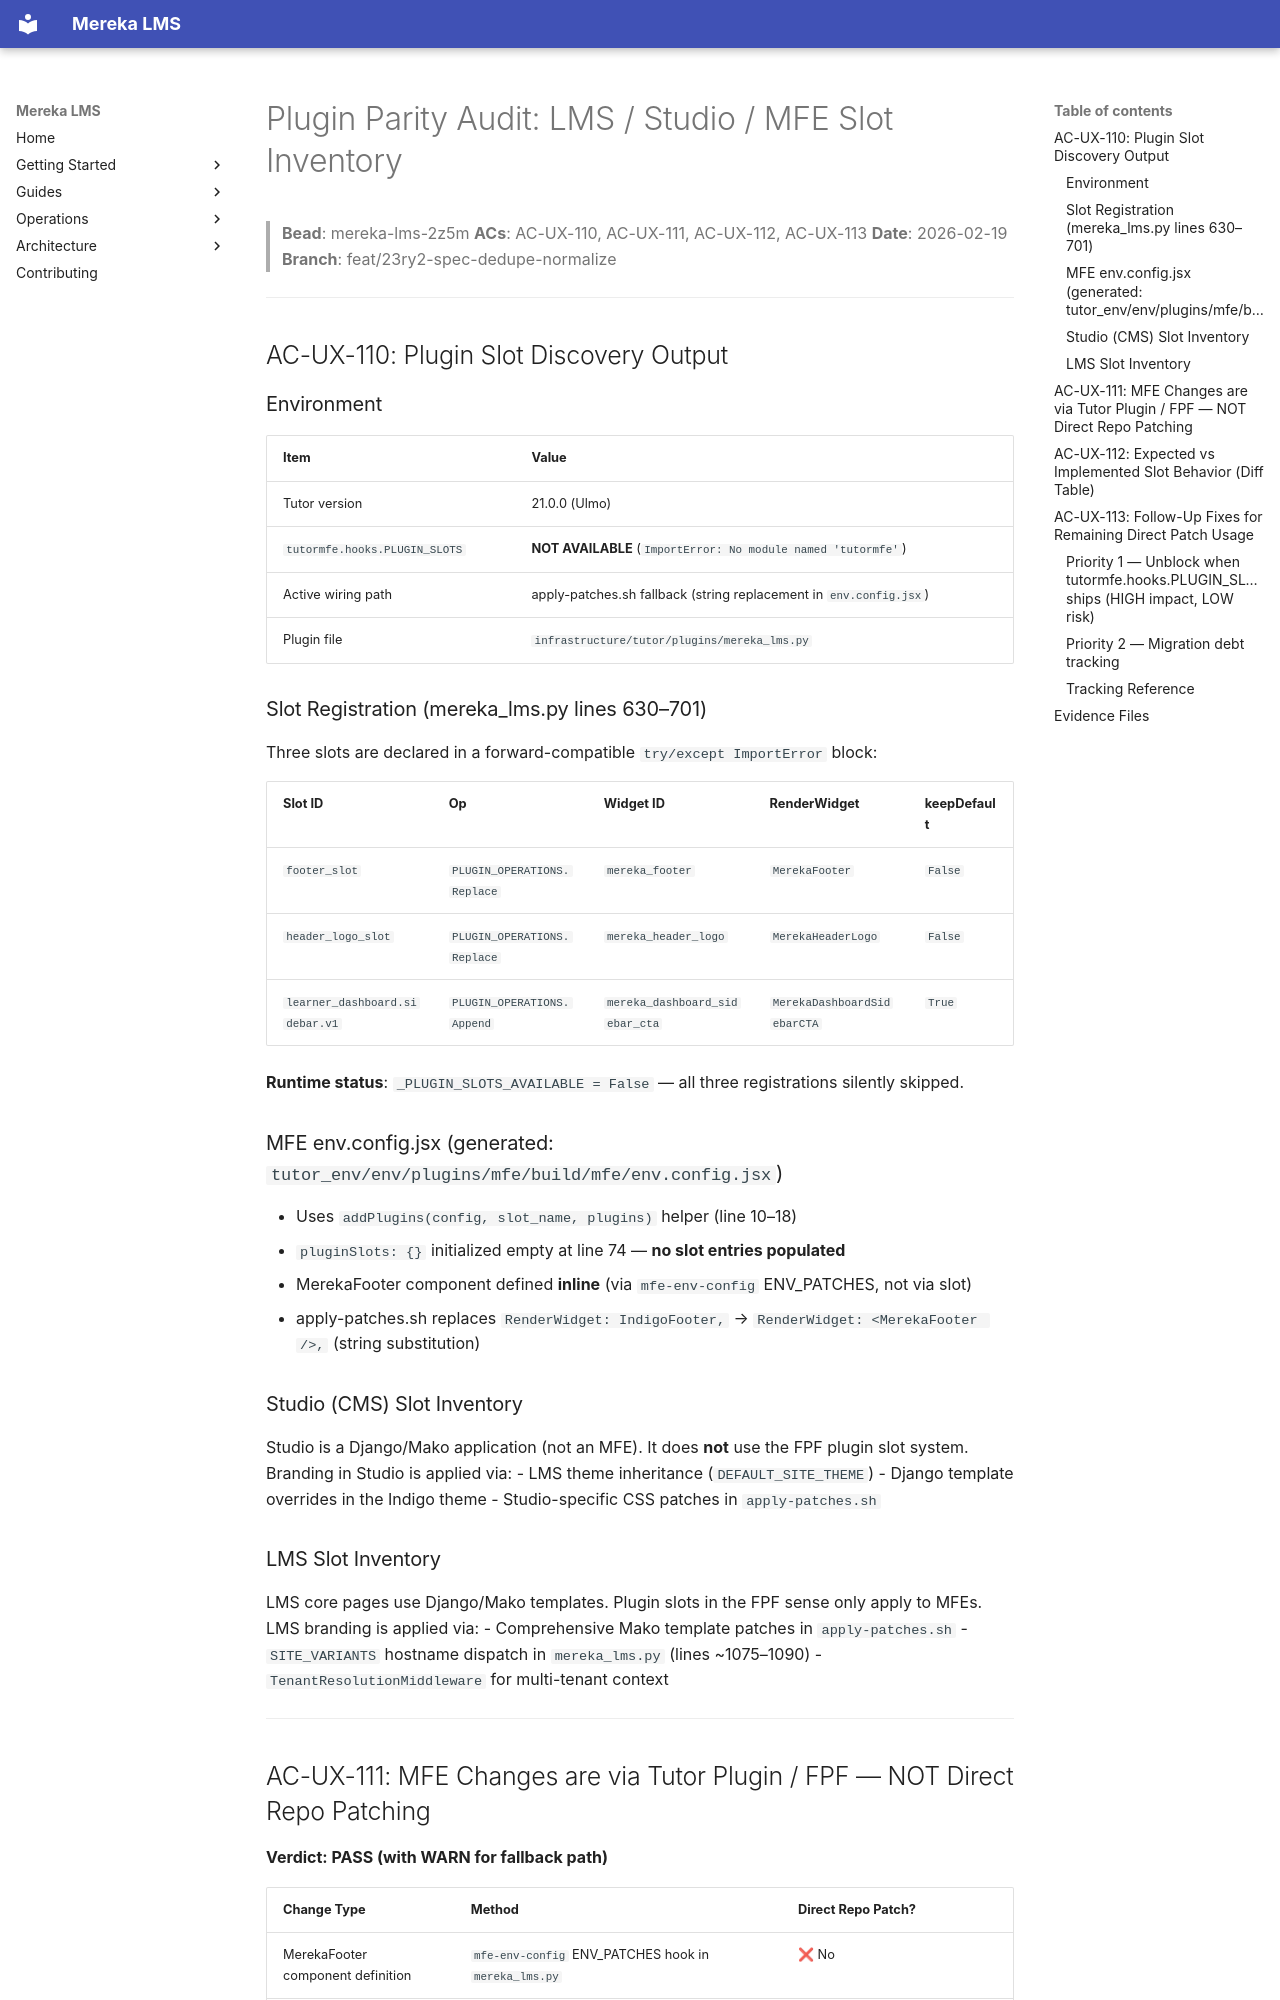

repository: lifeofgurpreet/mereka-lms-prototype · page: archive/evidence/operations/evidence/2z5m-plugin-parity-audit/index.html · generator: mkdocs

# Plugin Parity Audit: LMS / Studio / MFE Slot Inventory

> **Bead**: mereka-lms-2z5m
> **ACs**: AC-UX-110, AC-UX-111, AC-UX-112, AC-UX-113
> **Date**: 2026-02-19
> **Branch**: feat/23ry2-spec-dedupe-normalize

---

## AC-UX-110: Plugin Slot Discovery Output

### Environment

| Item | Value |
|------|-------|
| Tutor version | 21.0.0 (Ulmo) |
| `tutormfe.hooks.PLUGIN_SLOTS` | **NOT AVAILABLE** (`ImportError: No module named 'tutormfe'`) |
| Active wiring path | apply-patches.sh fallback (string replacement in `env.config.jsx`) |
| Plugin file | `infrastructure/tutor/plugins/mereka_lms.py` |

### Slot Registration (mereka_lms.py lines 630–701)

Three slots are declared in a forward-compatible `try/except ImportError` block:

| Slot ID | Op | Widget ID | RenderWidget | keepDefault |
|---------|----|-----------|--------------|-------------|
| `footer_slot` | `PLUGIN_OPERATIONS.Replace` | `mereka_footer` | `MerekaFooter` | `False` |
| `header_logo_slot` | `PLUGIN_OPERATIONS.Replace` | `mereka_header_logo` | `MerekaHeaderLogo` | `False` |
| `learner_dashboard.sidebar.v1` | `PLUGIN_OPERATIONS.Append` | `mereka_dashboard_sidebar_cta` | `MerekaDashboardSidebarCTA` | `True` |

**Runtime status**: `_PLUGIN_SLOTS_AVAILABLE = False` — all three registrations silently skipped.

### MFE env.config.jsx (generated: `tutor_env/env/plugins/mfe/build/mfe/env.config.jsx`)

- Uses `addPlugins(config, slot_name, plugins)` helper (line 10–18)
- `pluginSlots: {}` initialized empty at line 74 — **no slot entries populated**
- MerekaFooter component defined **inline** (via `mfe-env-config` ENV_PATCHES, not via slot)
- apply-patches.sh replaces `RenderWidget: IndigoFooter,` → `RenderWidget: <MerekaFooter />,` (string substitution)

### Studio (CMS) Slot Inventory

Studio is a Django/Mako application (not an MFE). It does **not** use the FPF plugin slot system.
Branding in Studio is applied via:
- LMS theme inheritance (`DEFAULT_SITE_THEME`)
- Django template overrides in the Indigo theme
- Studio-specific CSS patches in `apply-patches.sh`

### LMS Slot Inventory

LMS core pages use Django/Mako templates. Plugin slots in the FPF sense only apply to MFEs.
LMS branding is applied via:
- Comprehensive Mako template patches in `apply-patches.sh`
- `SITE_VARIANTS` hostname dispatch in `mereka_lms.py` (lines ~1075–1090)
- `TenantResolutionMiddleware` for multi-tenant context

---
